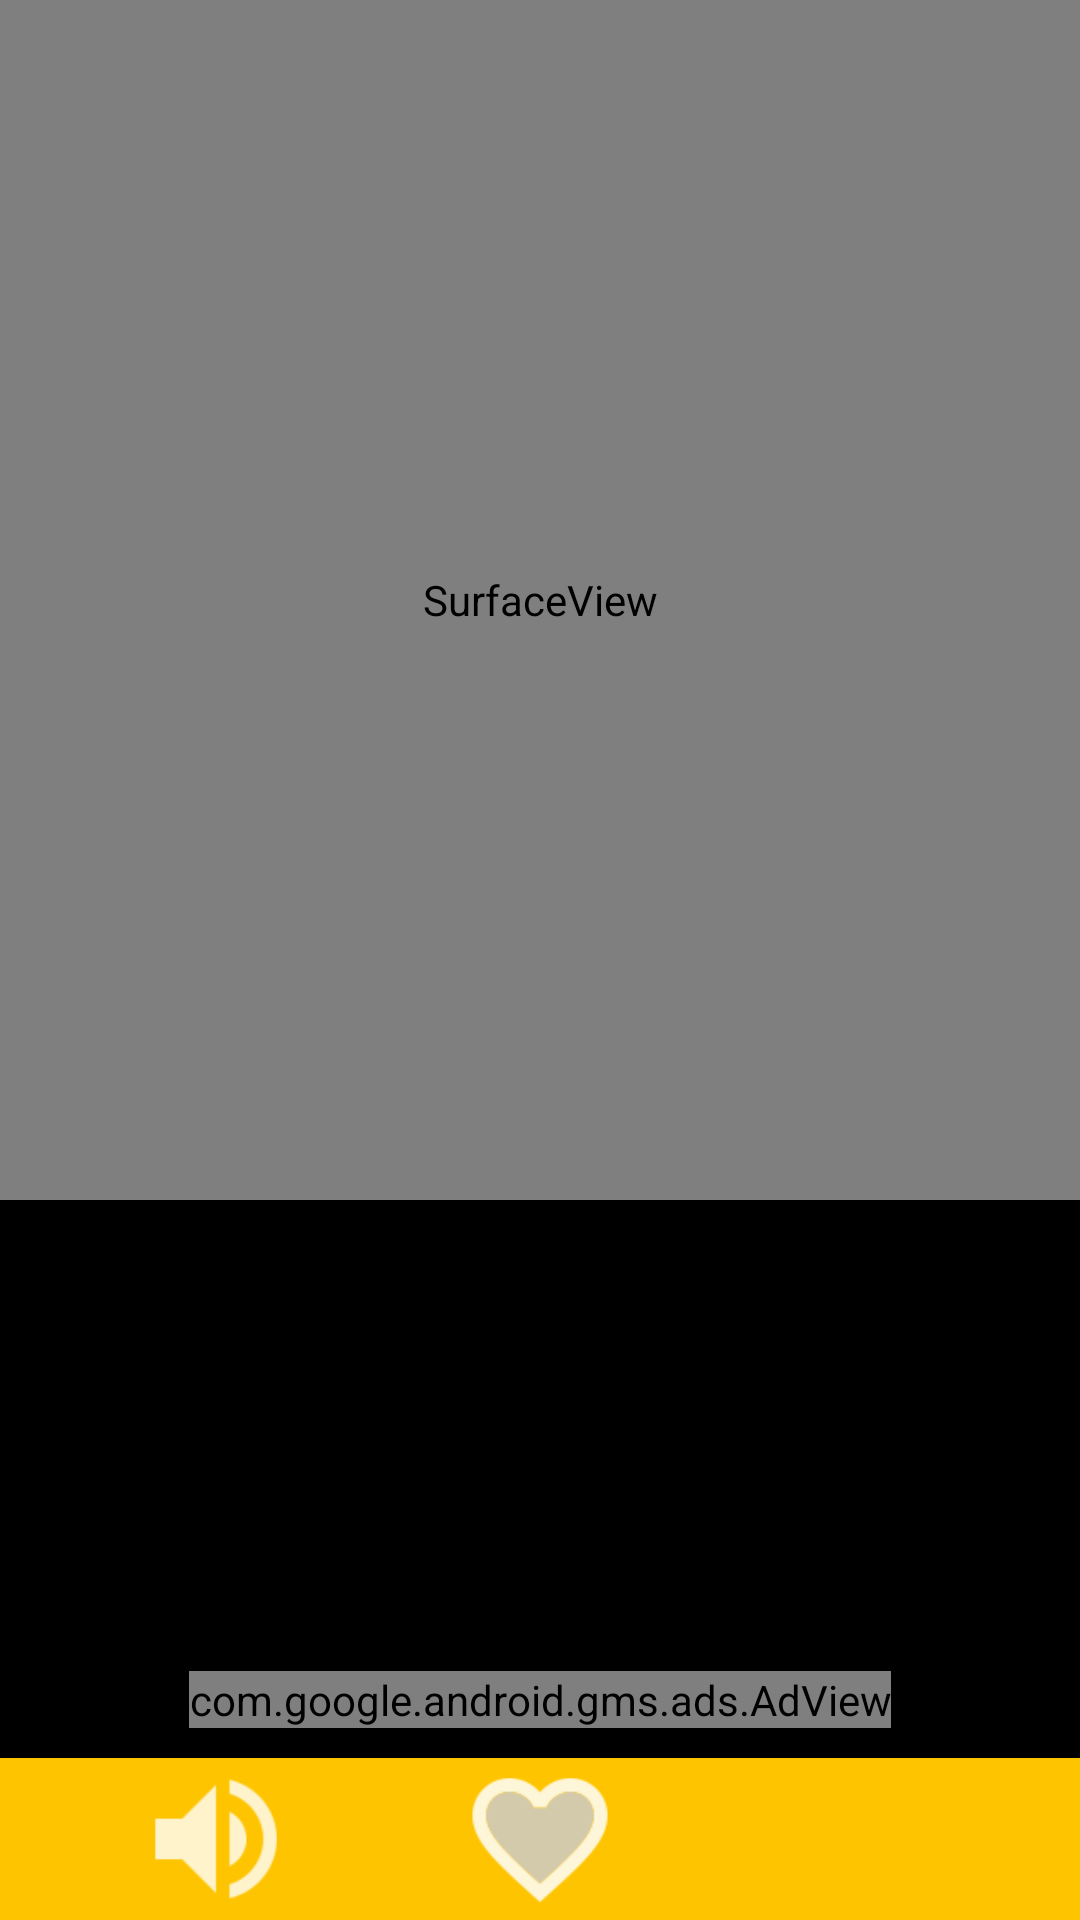

This screen was rendered from an Android layout file. Write that file and the resources it references.
<!-- AndroidManifest.xml: application theme AppTheme -->
<!-- res/layout/media.xml -->
<?xml version="1.0" encoding="utf-8"?>
<RelativeLayout xmlns:android="http://schemas.android.com/apk/res/android"
    xmlns:app="http://schemas.android.com/apk/res-auto"
    android:id="@+id/mediaView"
    android:layout_width="match_parent"
    android:layout_height="match_parent"
    android:background="#000000"
    android:fitsSystemWindows="true"
    android:keepScreenOn="true">


    <SurfaceView
        android:id="@+id/surfaceView"
        android:layout_width="400dp"
        android:layout_height="400dp" />

    <RelativeLayout
        android:id="@+id/video_Progress"
        android:layout_width="match_parent"
        android:layout_height="match_parent"
        android:orientation="vertical">

        <ImageView
            android:id="@+id/videoThumb"
            android:layout_width="match_parent"
            android:layout_height="0px" />

        <ProgressBar
            android:layout_width="wrap_content"
            android:layout_height="400dp"
            android:layout_centerHorizontal="true"
            android:layout_centerVertical="false"
            android:indeterminate="true" />

    </RelativeLayout>

    <com.google.android.gms.ads.AdView xmlns:ads="http://schemas.android.com/apk/res-auto"
        android:id="@+id/adVideoView"
        android:layout_width="wrap_content"
        android:layout_height="wrap_content"
        android:layout_above="@+id/video_footer"
        android:layout_centerInParent="true"
        android:layout_marginBottom="10dp"
        android:layout_marginTop="10dp"
        ads:adSize="LARGE_BANNER"
        ads:adUnitId="@string/ad_banner2_unit_id"></com.google.android.gms.ads.AdView>

    <LinearLayout
        android:id="@+id/video_footer"
        android:layout_width="match_parent"
        android:layout_height="wrap_content"
        android:layout_alignParentBottom="true"
        android:background="@color/colorAccent"
        android:gravity="center"
        android:orientation="horizontal">


        <Button
            android:id="@+id/video_button_audio"
            android:layout_width="@dimen/bottom_button_width"
            android:layout_height="@dimen/bottom_button_height"
            android:layout_marginLeft="@dimen/bottom_button_width"
            android:background="@drawable/ic_volume_unmute"
            android:padding="5dp"
            android:paddingBottom="10dp" />


        <Button
            android:id="@+id/video_button_favorite"
            android:layout_width="@dimen/bottom_button_width"
            android:layout_height="@dimen/bottom_button_height"
            android:layout_marginLeft="@dimen/bottom_button_width"
            android:layout_marginRight="@dimen/bottom_button_width"
            android:alpha="0.85"
            android:background="@drawable/ic_favorite_white"
            android:paddingBottom="10dp"
            android:paddingTop="5dp" />


        <Button
            android:id="@+id/video_button_share"
            android:layout_width="@dimen/bottom_button_width"
            android:layout_height="@dimen/bottom_button_height"
            android:layout_marginRight="@dimen/bottom_button_width"
            android:background="@drawable/ic_action_share"
            android:paddingBottom="10dp"
            android:paddingTop="5dp" />


    </LinearLayout>

</RelativeLayout>
<!-- resources referenced by this layout -->
<resources>
  <color name="colorAccent">#fec400</color>
  <dimen name="bottom_button_height">54dp</dimen>
  <dimen name="bottom_button_width">54dp</dimen>
  <!-- drawable ic_favorite_white: png bitmap (drawable, 2487 bytes) -->
  <!-- drawable ic_volume_unmute: png bitmap (drawable-xxhdpi, 1139 bytes) -->
  <string name="ad_banner2_unit_id" translatable="false">ca-app-pub-9595835527986323/1022436668</string>
  <style name="AppTheme" parent="Theme.AppCompat.Light.DarkActionBar">
          
          <item name="colorPrimary">@color/colorPrimary</item>
          <item name="colorPrimaryDark">@color/colorPrimaryDark</item>
          <item name="colorAccent">@color/colorAccent</item>
      </style>
  <color name="colorPrimary">#c21d47</color>
  <color name="colorPrimaryDark">#720021</color>
</resources>
